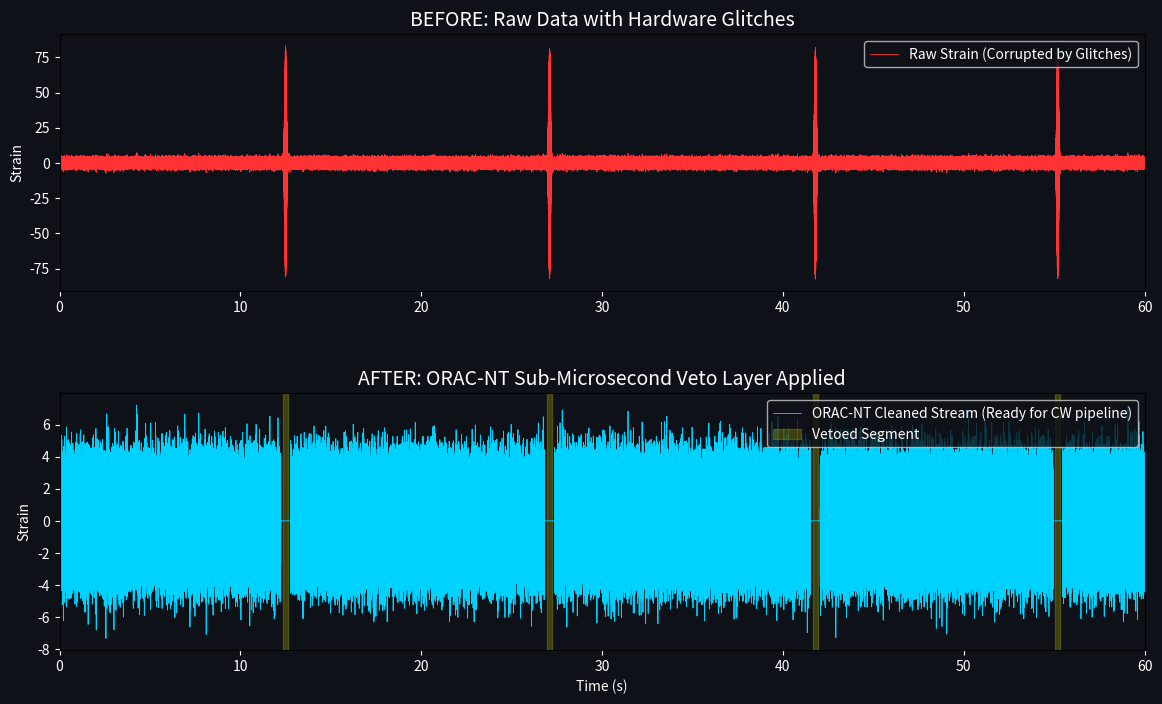

The matplotlib source for this figure:
import numpy as np
import matplotlib
matplotlib.use('Agg')
import matplotlib.pyplot as plt
from scipy import signal
from scipy.ndimage import binary_dilation
import warnings

warnings.filterwarnings('ignore')

# --- ПАРАМЕТРИ НА СИМУЛАЦИЯТА ---
FS = 16384          
DURATION = 60       
t = np.arange(FS * DURATION) / FS

print(f"[*] Генериране на {DURATION} секунди сурови данни при {FS} Hz...")

# 1. СИМУЛАЦИЯ НА ДАННИ 
raw_stream = np.random.randn(len(t)) * 1.5 
continuous_wave = 0.5 * np.sin(2 * np.pi * 3200 * t) 
raw_stream += continuous_wave

# 2. ИНЖЕКТИРАНЕ НА ХАРДУЕРНИ ШУМОВЕ (GLITCHES)
glitch_times = [12.5, 27.1, 41.8, 55.2]
for gt in glitch_times:
    raw_stream += 80.0 * np.sin(2 * np.pi * 400 * t) * np.exp(-((t - gt)**2) / (2 * 0.05**2))

print("[*] Стартиране на ORAC-NT Veto слой...")

def apply_orac_veto(data, fs, threshold=6.0):
    # 1. Изчисляване на енергийния плик
    analytic_signal = signal.hilbert(data)
    amplitude_envelope = np.abs(analytic_signal)
    
    # 2. ЖЕЛЯЗНА КАЛИБРАЦИЯ (Robust MAD)
    # Използваме първите 2 секунди, за да хванем базовия шум, без glitches да го изкривяват
    cal_samples = int(fs * 2.0)
    med = np.median(amplitude_envelope[:cal_samples])
    mad = 1.4826 * np.median(np.abs(amplitude_envelope[:cal_samples] - med))
    
    # 3. Изчисляване на H-factor за целия масив (спрямо твърдата калибрация)
    h_factor = (amplitude_envelope - med) / (mad + 1e-12)
    
    # 4. Генериране на Veto маска
    veto_mask = h_factor > threshold
    
    # 5. Разширяване на маската (Windowing) с 150ms 
    expansion_samples = int(fs * 0.15) 
    veto_mask_expanded = binary_dilation(veto_mask, iterations=expansion_samples)
    
    return veto_mask_expanded

mask = apply_orac_veto(raw_stream, FS, threshold=6.0)

cleaned_stream = raw_stream.copy()
cleaned_stream[mask] = 0.0  

deleted_seconds = np.sum(mask)/FS
print(f"[*] Идентифицирани и изчистени {deleted_seconds:.2f} секунди повредени данни.")

print("[*] Генериране на графиката...")
fig, axes = plt.subplots(2, 1, figsize=(14, 8), gridspec_kw={'hspace': 0.4})
fig.patch.set_facecolor('#0e1117')

axes[0].plot(t, raw_stream, color='#ff3333', lw=0.6, label="Raw Strain (Corrupted by Glitches)")
axes[0].set_title("BEFORE: Raw Data with Hardware Glitches", color='white', fontsize=14)
axes[0].set_ylabel("Strain", color='white')
axes[0].legend(facecolor='#0e1117', labelcolor='white', loc='upper right')
axes[0].set_facecolor('#0e1117')
axes[0].tick_params(colors='white')
axes[0].set_xlim(0, DURATION)

axes[1].plot(t, cleaned_stream, color='#00d2ff', lw=0.6, label="ORAC-NT Cleaned Stream (Ready for CW pipeline)")
for gt in glitch_times:
    axes[1].axvspan(gt - 0.15, gt + 0.15, color='yellow', alpha=0.2, label='Vetoed Segment' if gt == glitch_times[0] else "")

axes[1].set_title("AFTER: ORAC-NT Sub-Microsecond Veto Layer Applied", color='white', fontsize=14)
axes[1].set_xlabel("Time (s)", color='white')
axes[1].set_ylabel("Strain", color='white')
axes[1].legend(facecolor='#0e1117', labelcolor='white', loc='upper right')
axes[1].set_facecolor('#0e1117')
axes[1].tick_params(colors='white')
axes[1].set_xlim(0, DURATION)

plt.savefig("orac_cw_veto_demo.png", dpi=300, bbox_inches='tight', facecolor='#0e1117')
print("[+] Графиката е запазена като 'orac_cw_veto_demo.png'")
